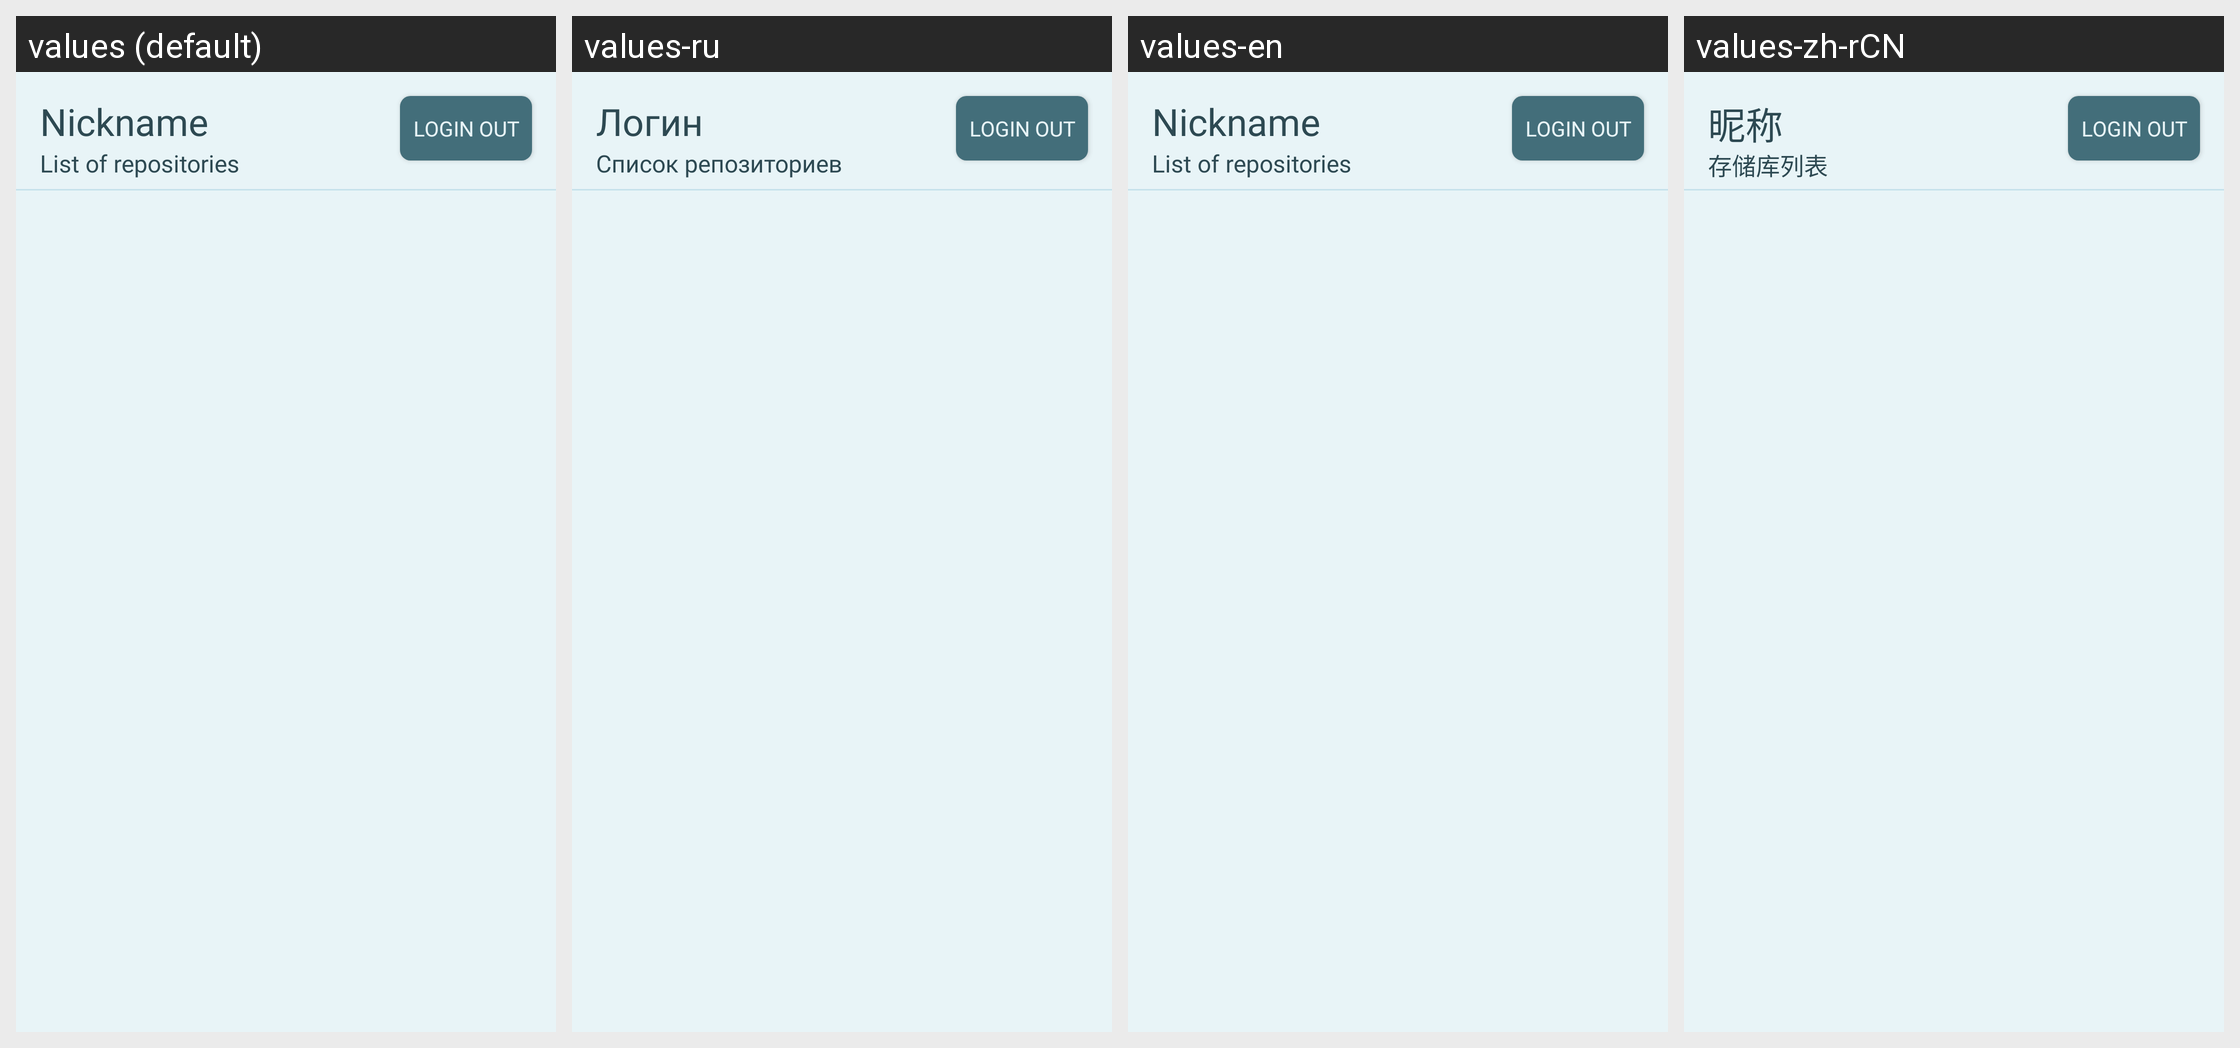

Translations of the strings shown on this Android screen, per locale in the grid:
Android screen res/layout/fragment_item_oauth.xml rendered under 4 locales, left to right: values (default), values-ru, values-en, values-zh-rCN. Device: Nexus 5 (rendered at 1080×1920; each locale shown at half size, 540×960, under a caption strip naming it); theme Theme.GitHubClientApp.
Strings drawn on this screen, with the default value and each locale's value (text and hints the layout hard-codes, and strings that could not be matched under every locale, appear in the picture but are not listed):

nickname
  values: Nickname
  values-ru: Логин
  values-en: Nickname
  values-zh-rCN: 昵称

list_of_repositories
  values: List of repositories
  values-ru: Список репозиториев
  values-en: List of repositories
  values-zh-rCN: 存储库列表

login_out
  values: login out
  values-ru: login out  [not translated; the default value is used]
  values-en: login out  [not translated; the default value is used]
  values-zh-rCN: login out  [not translated; the default value is used]
